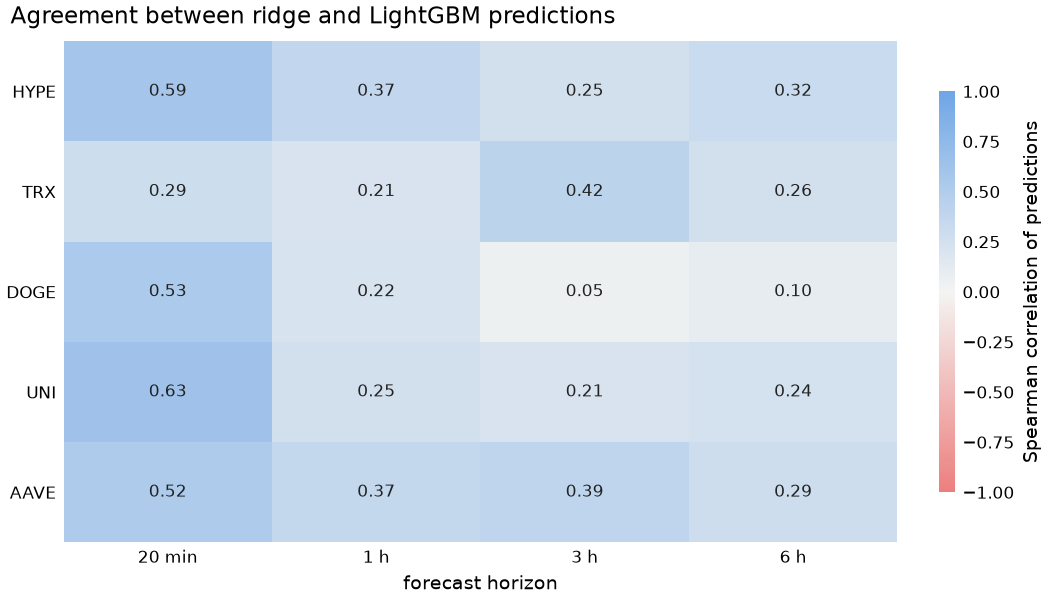

The data file committed next to this chart (first rows):
coin, horizon, ridge_lightgbm_spearman
hype, 4, 0.588
hype, 12, 0.3713
hype, 36, 0.2509
hype, 72, 0.3197
trx, 4, 0.2901
trx, 12, 0.2059
trx, 36, 0.4206
trx, 72, 0.2557
doge, 4, 0.5331
doge, 12, 0.2158
doge, 36, 0.0531
doge, 72, 0.1014
uni, 4, 0.6264
uni, 12, 0.2523
uni, 36, 0.2054
uni, 72, 0.2366
aave, 4, 0.5169
aave, 12, 0.3657
aave, 36, 0.3928
aave, 72, 0.2884
